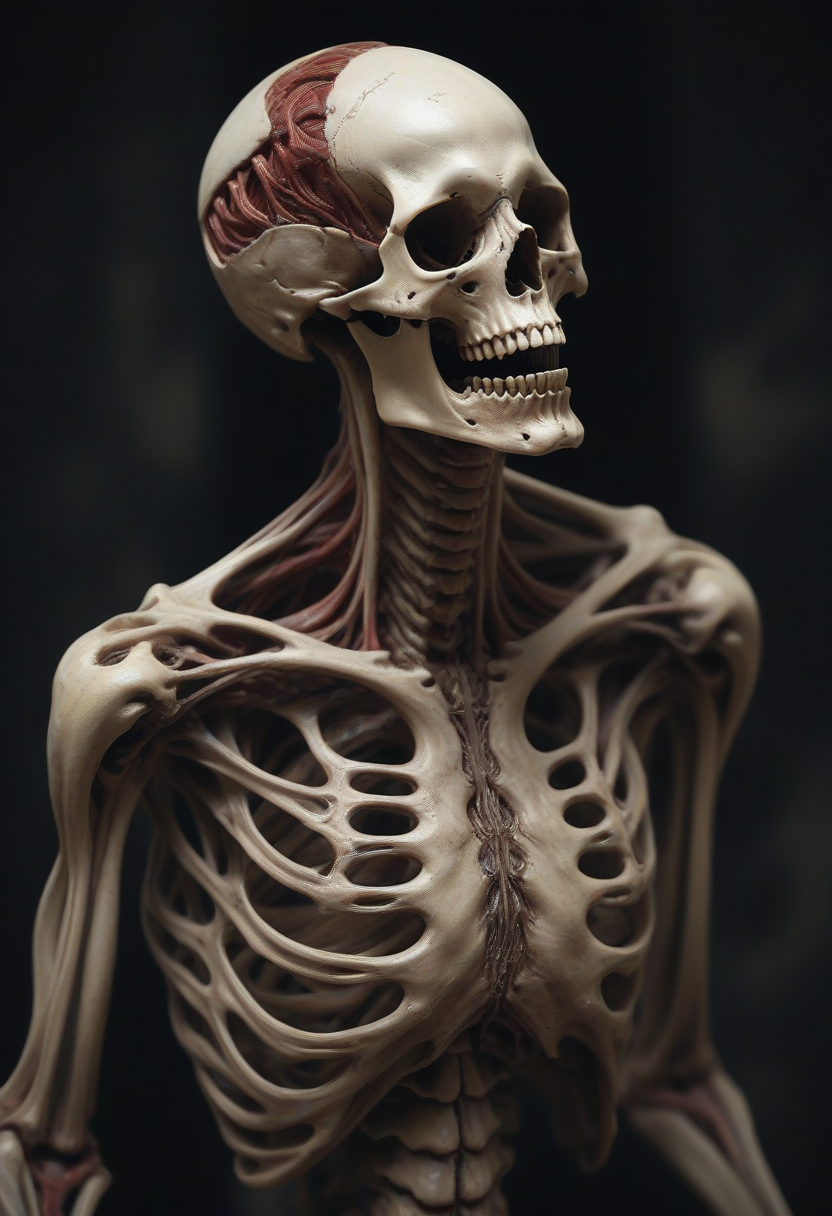
Generation parameters embedded in this image by AUTOMATIC1111 Stable Diffusion web UI or a fork of it (Forge, ...) (PNG 'parameters' text chunk):
A chilling portrayal of a creature that blends horror and religious iconography, skeletal face agape in a ghastly scream, anatomical detail suggesting exposed muscle and sinew, skin rendered in lifelike texture despite its fantastical nature, muted tones of browns and reds evoking a macabre atmosphere, halo eerily floating above the skull-like head implying a twisted sanctity, ribcage partially revealed through torn flesh and a series of vertical, sinewy strands, dark backdrop ensuring the monstrous figure commands full attention, a digital sculpture likely inspired by gothic or dark fantasy art.,
Negative prompt:  
Steps: 12, Sampler: Euler a, CFG scale: 3.5, Seed: 2702270276, Size: 832x1216, Model hash: ccbf759201, Model: AIPG add X, VAE hash: 235745af8d, VAE: madebyollinsdxl-vae-fp16-fix.safetensors, ENSD: 2828, Discard penultimate sigma: True, SGM noise multiplier: True, Version: f0.0.17v1.8.0rc-latest-276-g29be1da7